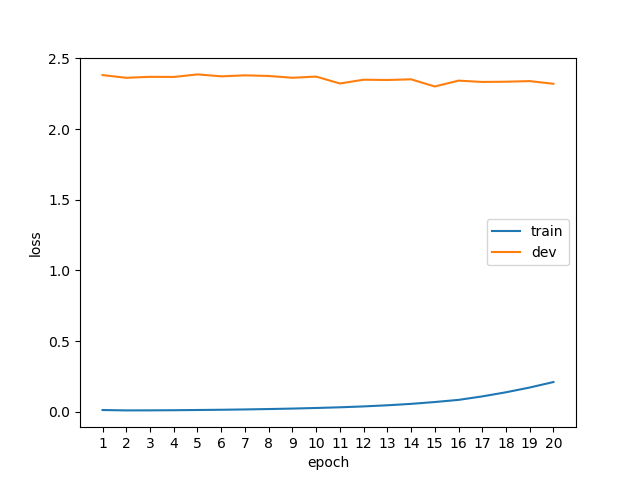

The table this chart was drawn from, first rows:
epoch, phase, loss
1, train, 0.0120
1, dev, 2.381
2, train, 0.0093
2, dev, 2.362
3, train, 0.0096
3, dev, 2.369
4, train, 0.0106
4, dev, 2.368
5, train, 0.0121
5, dev, 2.386
6, train, 0.0138
6, dev, 2.373
7, train, 0.0161
7, dev, 2.38
8, train, 0.0189
8, dev, 2.375
9, train, 0.0222
9, dev, 2.362
10, train, 0.0264
10, dev, 2.371
11, train, 0.0312
11, dev, 2.322
12, train, 0.0375
12, dev, 2.349
13, train, 0.0455
13, dev, 2.347
14, train, 0.0555
14, dev, 2.352
15, train, 0.0686
15, dev, 2.301
16, train, 0.0837
16, dev, 2.342
17, train, 0.1083
17, dev, 2.333
18, train, 0.1375
18, dev, 2.335
19, train, 0.1712
19, dev, 2.339
20, train, 0.2100
20, dev, 2.32
